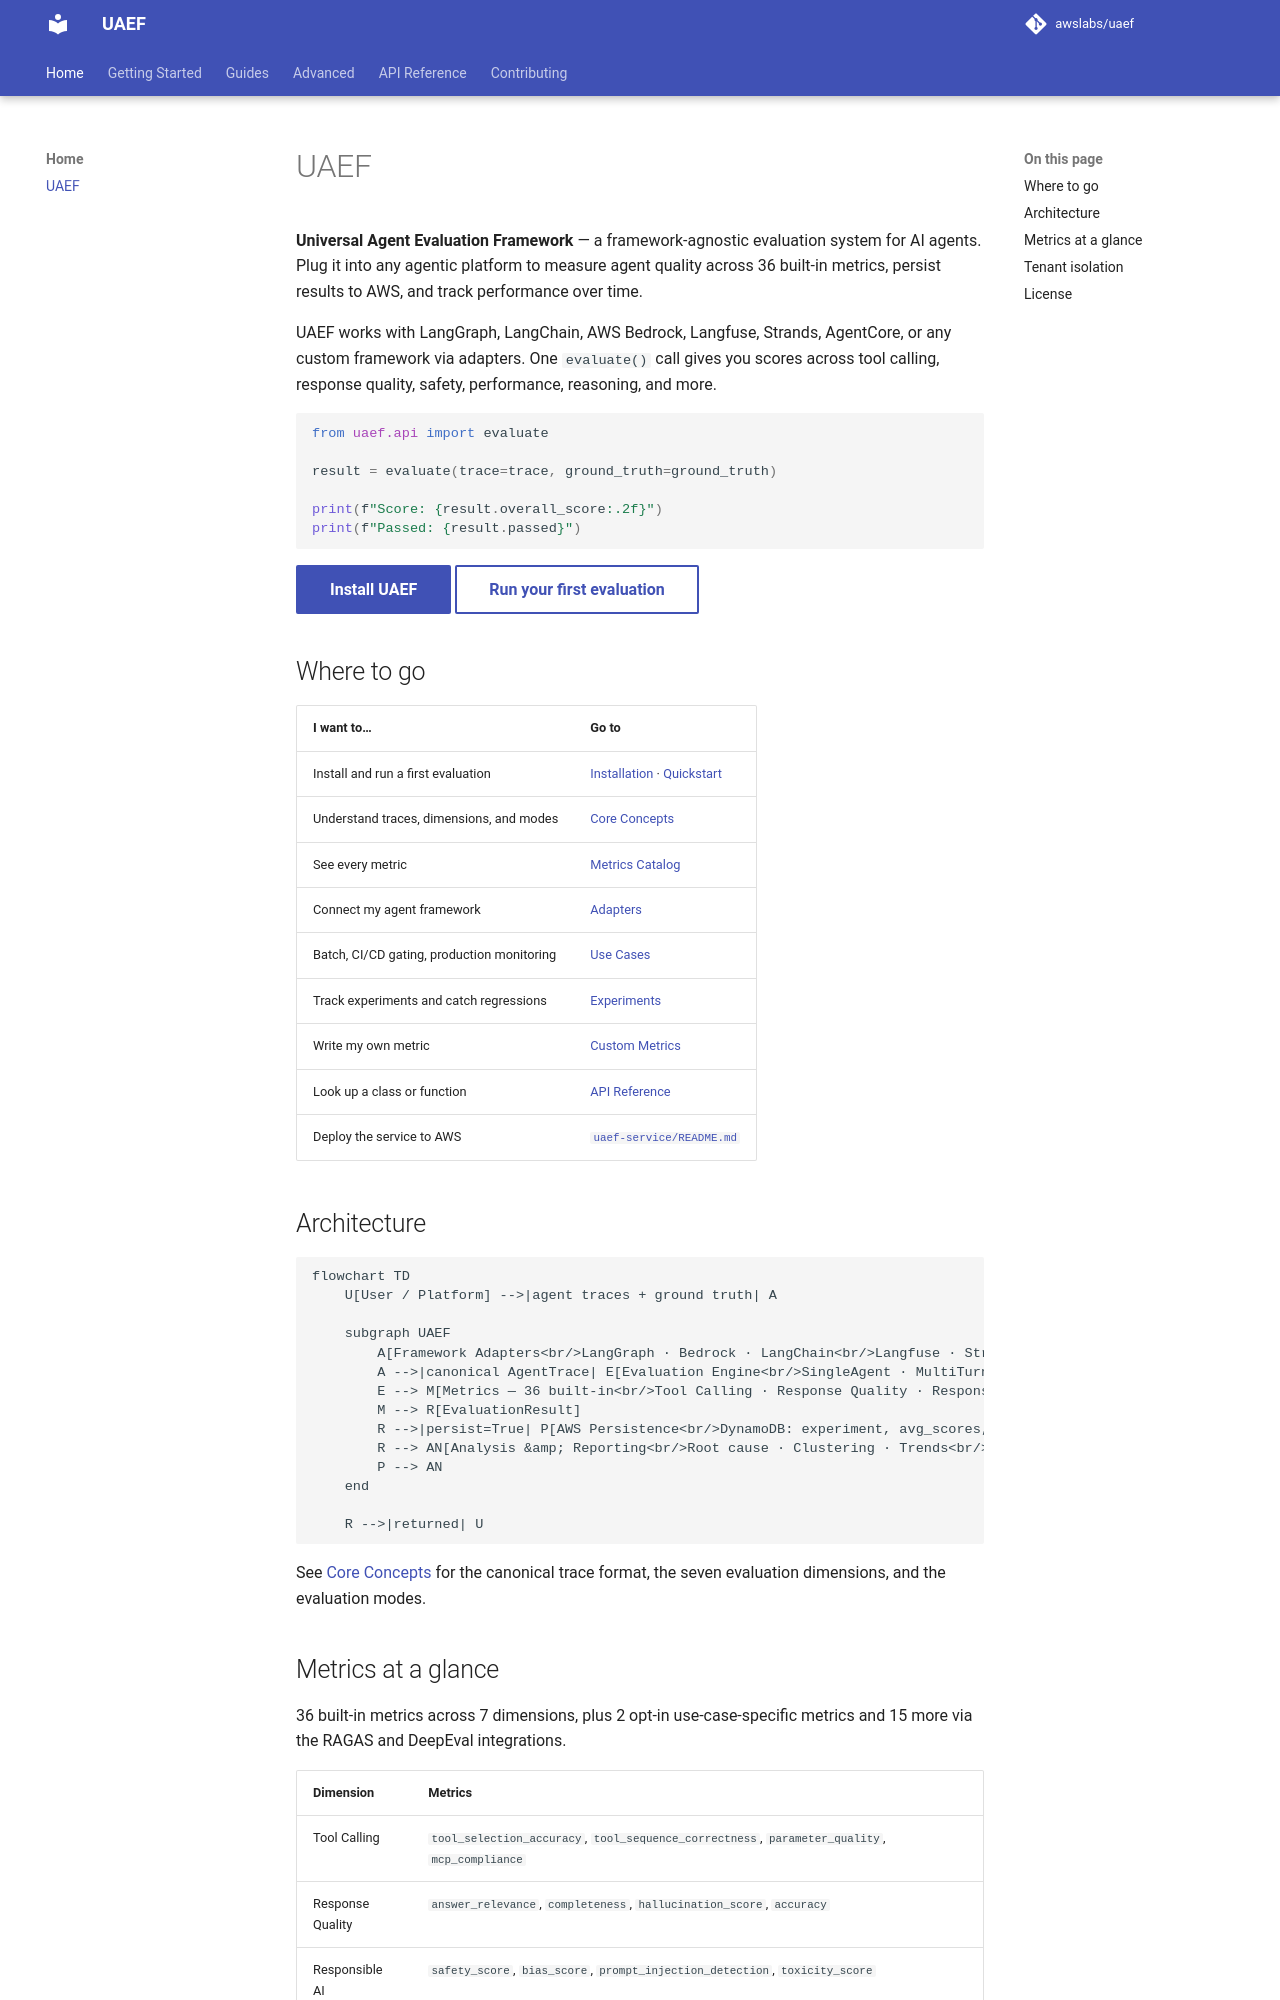

repository: awslabs/uaef · page: index.html · generator: mkdocs

# UAEF

**Universal Agent Evaluation Framework** — a framework-agnostic evaluation system for AI
agents. Plug it into any agentic platform to measure agent quality across 36 built-in
metrics, persist results to AWS, and track performance over time.

UAEF works with LangGraph, LangChain, AWS Bedrock, Langfuse, Strands, AgentCore, or any
custom framework via adapters. One `evaluate()` call gives you scores across tool calling,
response quality, safety, performance, reasoning, and more.

```python
from uaef.api import evaluate

result = evaluate(trace=trace, ground_truth=ground_truth)

print(f"Score: {result.overall_score:.2f}")
print(f"Passed: {result.passed}")
```

[Install UAEF](Getting-Started/installation.md){ .md-button .md-button--primary }
[Run your first evaluation](Getting-Started/quickstart.md){ .md-button }

## Where to go

| I want to… | Go to |
|---|---|
| Install and run a first evaluation | [Installation](Getting-Started/installation.md) · [Quickstart](Getting-Started/quickstart.md) |
| Understand traces, dimensions, and modes | [Core Concepts](Getting-Started/core-concepts.md) |
| See every metric | [Metrics Catalog](Guides/metrics-catalog.md) |
| Connect my agent framework | [Adapters](Guides/adapters.md) |
| Batch, CI/CD gating, production monitoring | [Use Cases](Guides/use-cases.md) |
| Track experiments and catch regressions | [Experiments](Guides/experiments.md) |
| Write my own metric | [Custom Metrics](Guides/custom-metrics.md) |
| Look up a class or function | [API Reference](API-Reference/index.md) |
| Deploy the service to AWS | [`uaef-service/README.md`](https://github.com/awslabs/uaef/blob/main/uaef-service/README.md) |

## Architecture

```mermaid
flowchart TD
    U[User / Platform] -->|agent traces + ground truth| A

    subgraph UAEF
        A[Framework Adapters<br/>LangGraph · Bedrock · LangChain<br/>Langfuse · Strands · AgentCore · GenericJSON]
        A -->|canonical AgentTrace| E[Evaluation Engine<br/>SingleAgent · MultiTurn · MultiAgent · Offline]
        E --> M[Metrics — 36 built-in<br/>Tool Calling · Response Quality · Responsible AI<br/>Performance · Multi-Turn · Multi-Agent · Reasoning<br/>+ custom · + RAGAS/DeepEval]
        M --> R[EvaluationResult]
        R -->|persist=True| P[AWS Persistence<br/>DynamoDB: experiment, avg_scores, result_path<br/>S3: full result JSON]
        R --> AN[Analysis &amp; Reporting<br/>Root cause · Clustering · Trends<br/>Dashboards · Regression detection]
        P --> AN
    end

    R -->|returned| U
```

See [Core Concepts](Getting-Started/core-concepts.md) for the canonical trace format,
the seven evaluation dimensions, and the evaluation modes.
